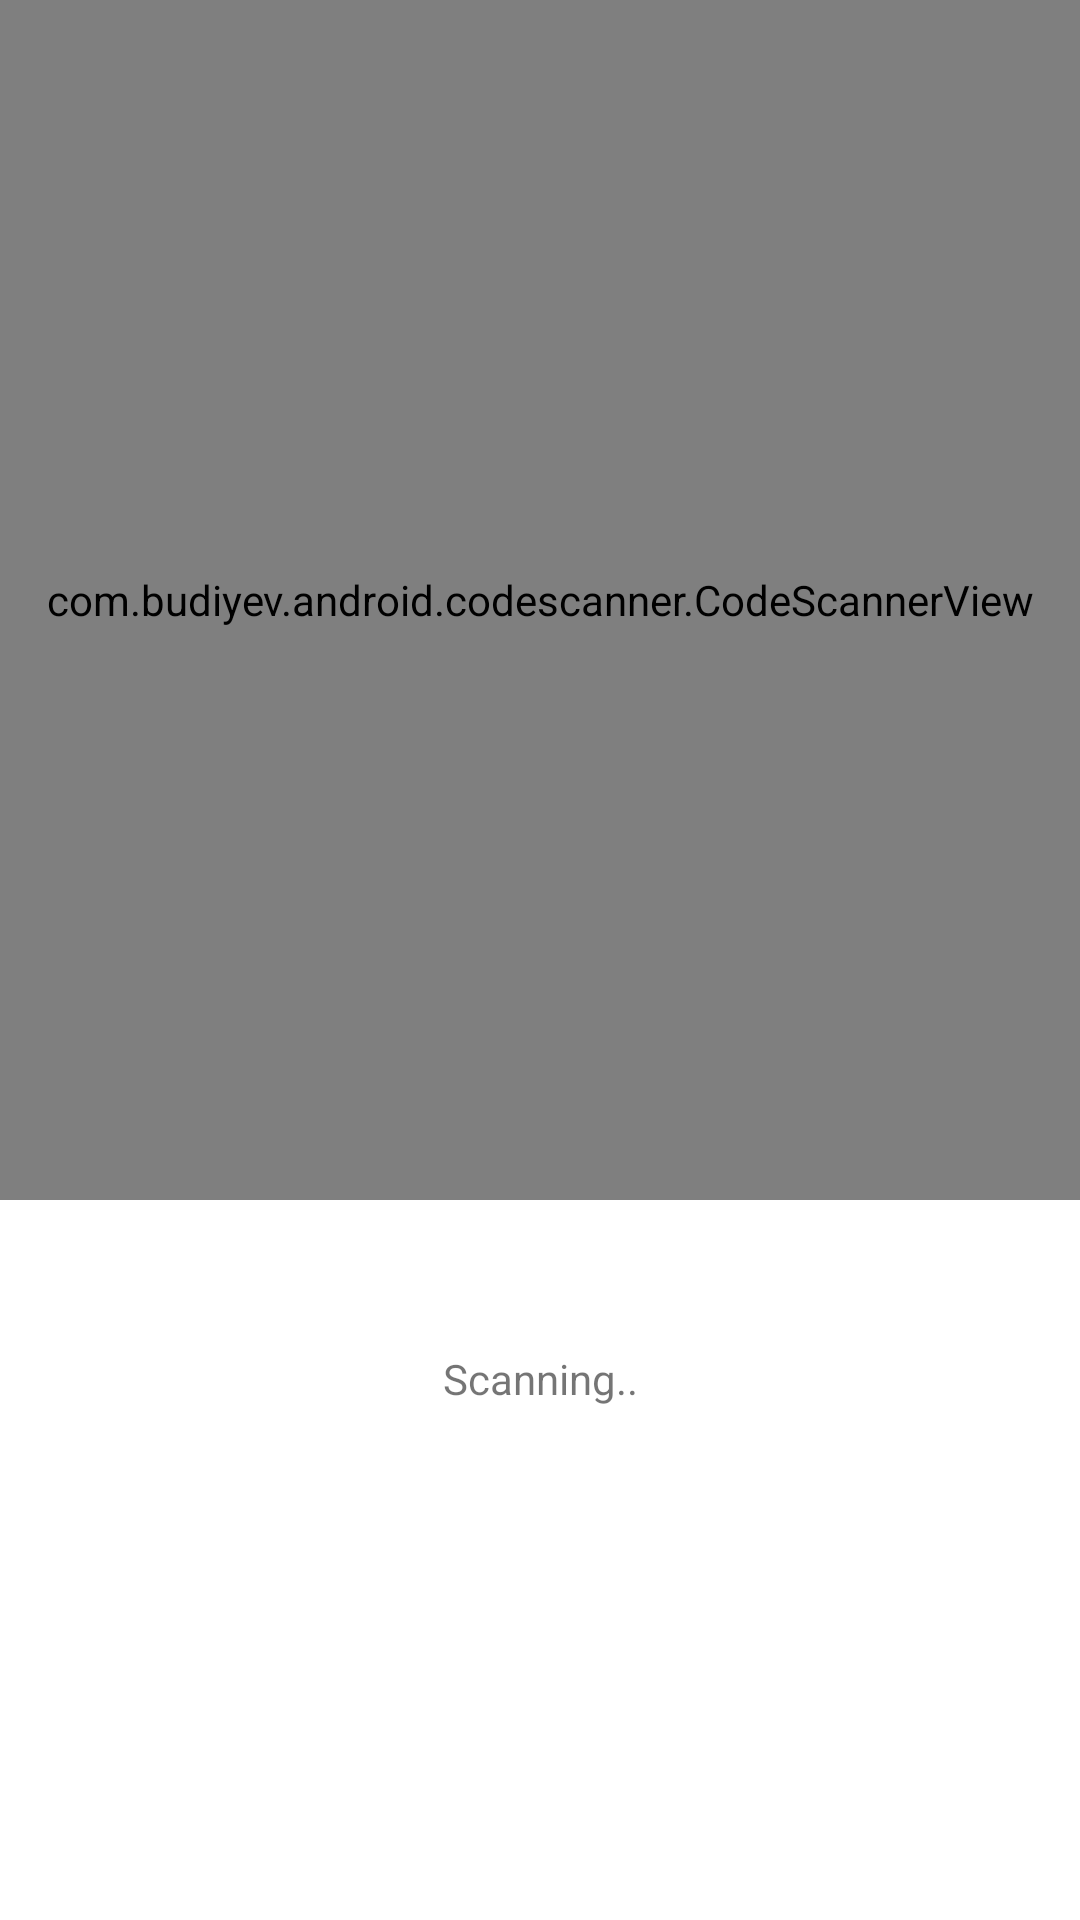

Layout XML and referenced resources for this Android screen:
<!-- AndroidManifest.xml: application theme Theme.ScannerZxing -->
<!-- res/layout/activity_code_scanner.xml -->
<?xml version="1.0" encoding="utf-8"?>
<androidx.constraintlayout.widget.ConstraintLayout xmlns:android="http://schemas.android.com/apk/res/android"
    xmlns:app="http://schemas.android.com/apk/res-auto"
    xmlns:tools="http://schemas.android.com/tools"
    android:layout_width="match_parent"
    android:layout_height="match_parent"
    tools:context=".ScannerCode">

    <com.budiyev.android.codescanner.CodeScannerView
        android:id="@+id/scn"
        android:layout_width="match_parent"
        android:layout_height="400dp"
        app:autoFocusButtonColor="@color/white"
        app:autoFocusButtonVisible="true"
        app:flashButtonColor="@color/white"
        app:flashButtonVisible="true"
        app:layout_constraintEnd_toEndOf="parent"
        app:layout_constraintStart_toStartOf="parent"
        app:layout_constraintTop_toTopOf="parent" />

    <TextView
        android:id="@+id/tv_text"
        android:layout_width="wrap_content"
        android:layout_height="wrap_content"
        android:layout_marginTop="50dp"
        android:text="Scanning.."
        app:layout_constraintEnd_toEndOf="parent"
        app:layout_constraintStart_toStartOf="parent"
        app:layout_constraintTop_toBottomOf="@+id/scn" />

</androidx.constraintlayout.widget.ConstraintLayout>
<!-- resources referenced by this layout -->
<resources>
  <style name="Theme.ScannerZxing" parent="Theme.MaterialComponents.DayNight.DarkActionBar">
          
          <item name="colorPrimary">@color/purple_500</item>
          <item name="colorPrimaryVariant">@color/purple_700</item>
          <item name="colorOnPrimary">@color/white</item>
          
          <item name="colorSecondary">@color/teal_200</item>
          <item name="colorSecondaryVariant">@color/teal_700</item>
          <item name="colorOnSecondary">@color/black</item>
          
          <item name="android:statusBarColor" tools:targetApi="l">?attr/colorPrimaryVariant</item>
          
      </style>
  <!-- not gathered from this repository: default colours our renderer supplied (Android Studio template values) -->
  <color name="purple_500">#FF6200EE</color>
  <color name="purple_700">#FF3700B3</color>
  <color name="teal_200">#FF03DAC5</color>
  <color name="teal_700">#FF018786</color>
  <color name="black">#FF000000</color>
  <color name="white">#FFFFFFFF</color>
</resources>
